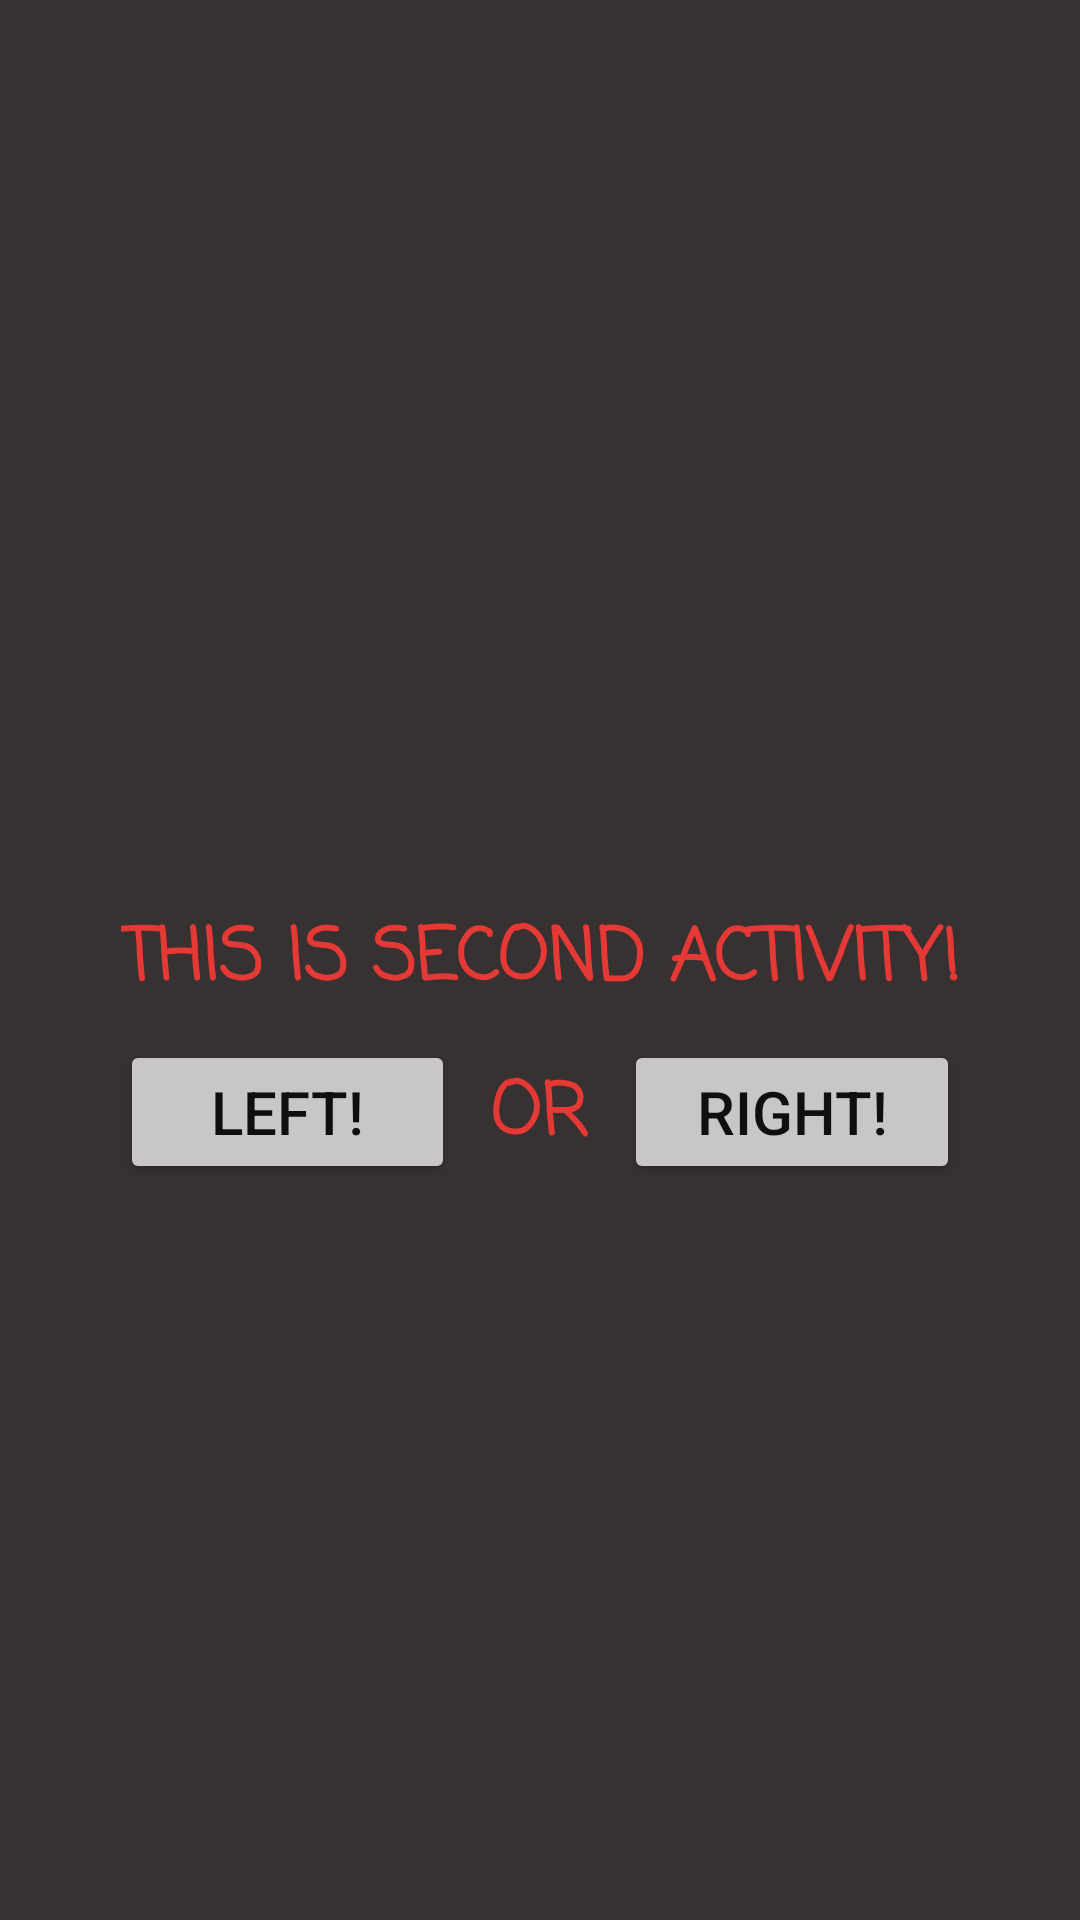

This screen was rendered from an Android layout file. Write that file and the resources it references.
<!-- AndroidManifest.xml: application theme Theme.MyApplication1 -->
<!-- res/layout/activity_main2.xml -->
<?xml version="1.0" encoding="utf-8"?>
<androidx.constraintlayout.widget.ConstraintLayout xmlns:android="http://schemas.android.com/apk/res/android"
    xmlns:app="http://schemas.android.com/apk/res-auto"
    xmlns:tools="http://schemas.android.com/tools"
    android:id="@+id/main"
    android:layout_width="match_parent"
    android:layout_height="match_parent"
    tools:context=".MainActivity2"
    android:background="#383131">

    <TextView
        android:id="@+id/textView"
        android:layout_width="wrap_content"
        android:layout_height="wrap_content"
        android:background="#383131"
        android:fontFamily="casual"
        android:text="This is second activity!"
        android:textAlignment="center"
        android:textAllCaps="true"
        android:textColor="#E53935"
        android:textSize="24sp"
        android:textStyle="bold"
        app:layout_constraintBottom_toBottomOf="parent"
        app:layout_constraintEnd_toEndOf="parent"
        app:layout_constraintStart_toStartOf="parent"
        app:layout_constraintTop_toTopOf="parent" />


    <LinearLayout
        android:id="@+id/linearLayout"
        android:layout_width="0dp"
        android:layout_height="wrap_content"
        android:layout_marginHorizontal="40dp"
        android:layout_marginTop="8dp"
        android:orientation="horizontal"
        app:layout_constraintEnd_toEndOf="parent"
        app:layout_constraintStart_toStartOf="parent"
        app:layout_constraintTop_toBottomOf="@+id/textView">

        <Button
            android:id="@+id/ButtonLeft"
            android:layout_width="wrap_content"
            android:layout_height="wrap_content"
            android:layout_weight="1"
            android:backgroundTint="#C8C6C6"
            android:onClick="onClickButtonLeft"
            android:text="Left!"
            android:textColor="#100F0F"
            android:textSize="20sp" />

        <TextView
            android:layout_width="wrap_content"
            android:layout_height="27dp"
            android:layout_weight="1"
            android:background="#383131"
            android:fontFamily="casual"
            android:text="OR"
            android:textAlignment="center"
            android:textAllCaps="true"
            android:textColor="#E53935"
            android:textSize="24sp"
            android:textStyle="bold" />

        <Button
            android:id="@+id/ButtonRight"
            android:layout_width="wrap_content"
            android:layout_height="wrap_content"
            android:layout_weight="1"
            android:backgroundTint="#C8C6C6"
            android:onClick="onClickButtonRight"
            android:text="Right!"
            android:textColor="#100F0F"
            android:textSize="20sp" />

    </LinearLayout>

    <Button
        android:id="@+id/buttonYes"
        android:layout_width="wrap_content"
        android:layout_height="wrap_content"
        android:layout_marginTop="8dp"
        android:backgroundTint="#C8C6C6"
        android:onClick="onClickButtonYes"
        android:text="Yes!"
        android:textColor="#100F0F"
        android:textSize="20sp"
        android:visibility="invisible"
        app:layout_constraintEnd_toEndOf="parent"
        app:layout_constraintStart_toStartOf="parent"
        app:layout_constraintTop_toBottomOf="@+id/linearLayout" />

</androidx.constraintlayout.widget.ConstraintLayout>
<!-- resources referenced by this layout -->
<resources>
  <style name="Theme.MyApplication1" parent="Base.Theme.MyApplication1" />
  <style name="Base.Theme.MyApplication1" parent="Theme.Material3.DayNight.NoActionBar">
          <item name="android:windowBackground">@color/white</item>
          <item name="colorPrimaryDark">@color/blueDark</item>
          <item name="colorAccent">@color/blueDark</item>
          
          
      </style>
  <color name="white">#FFFFFFFF</color>
  <color name="blueDark">#2D538C</color>
</resources>
